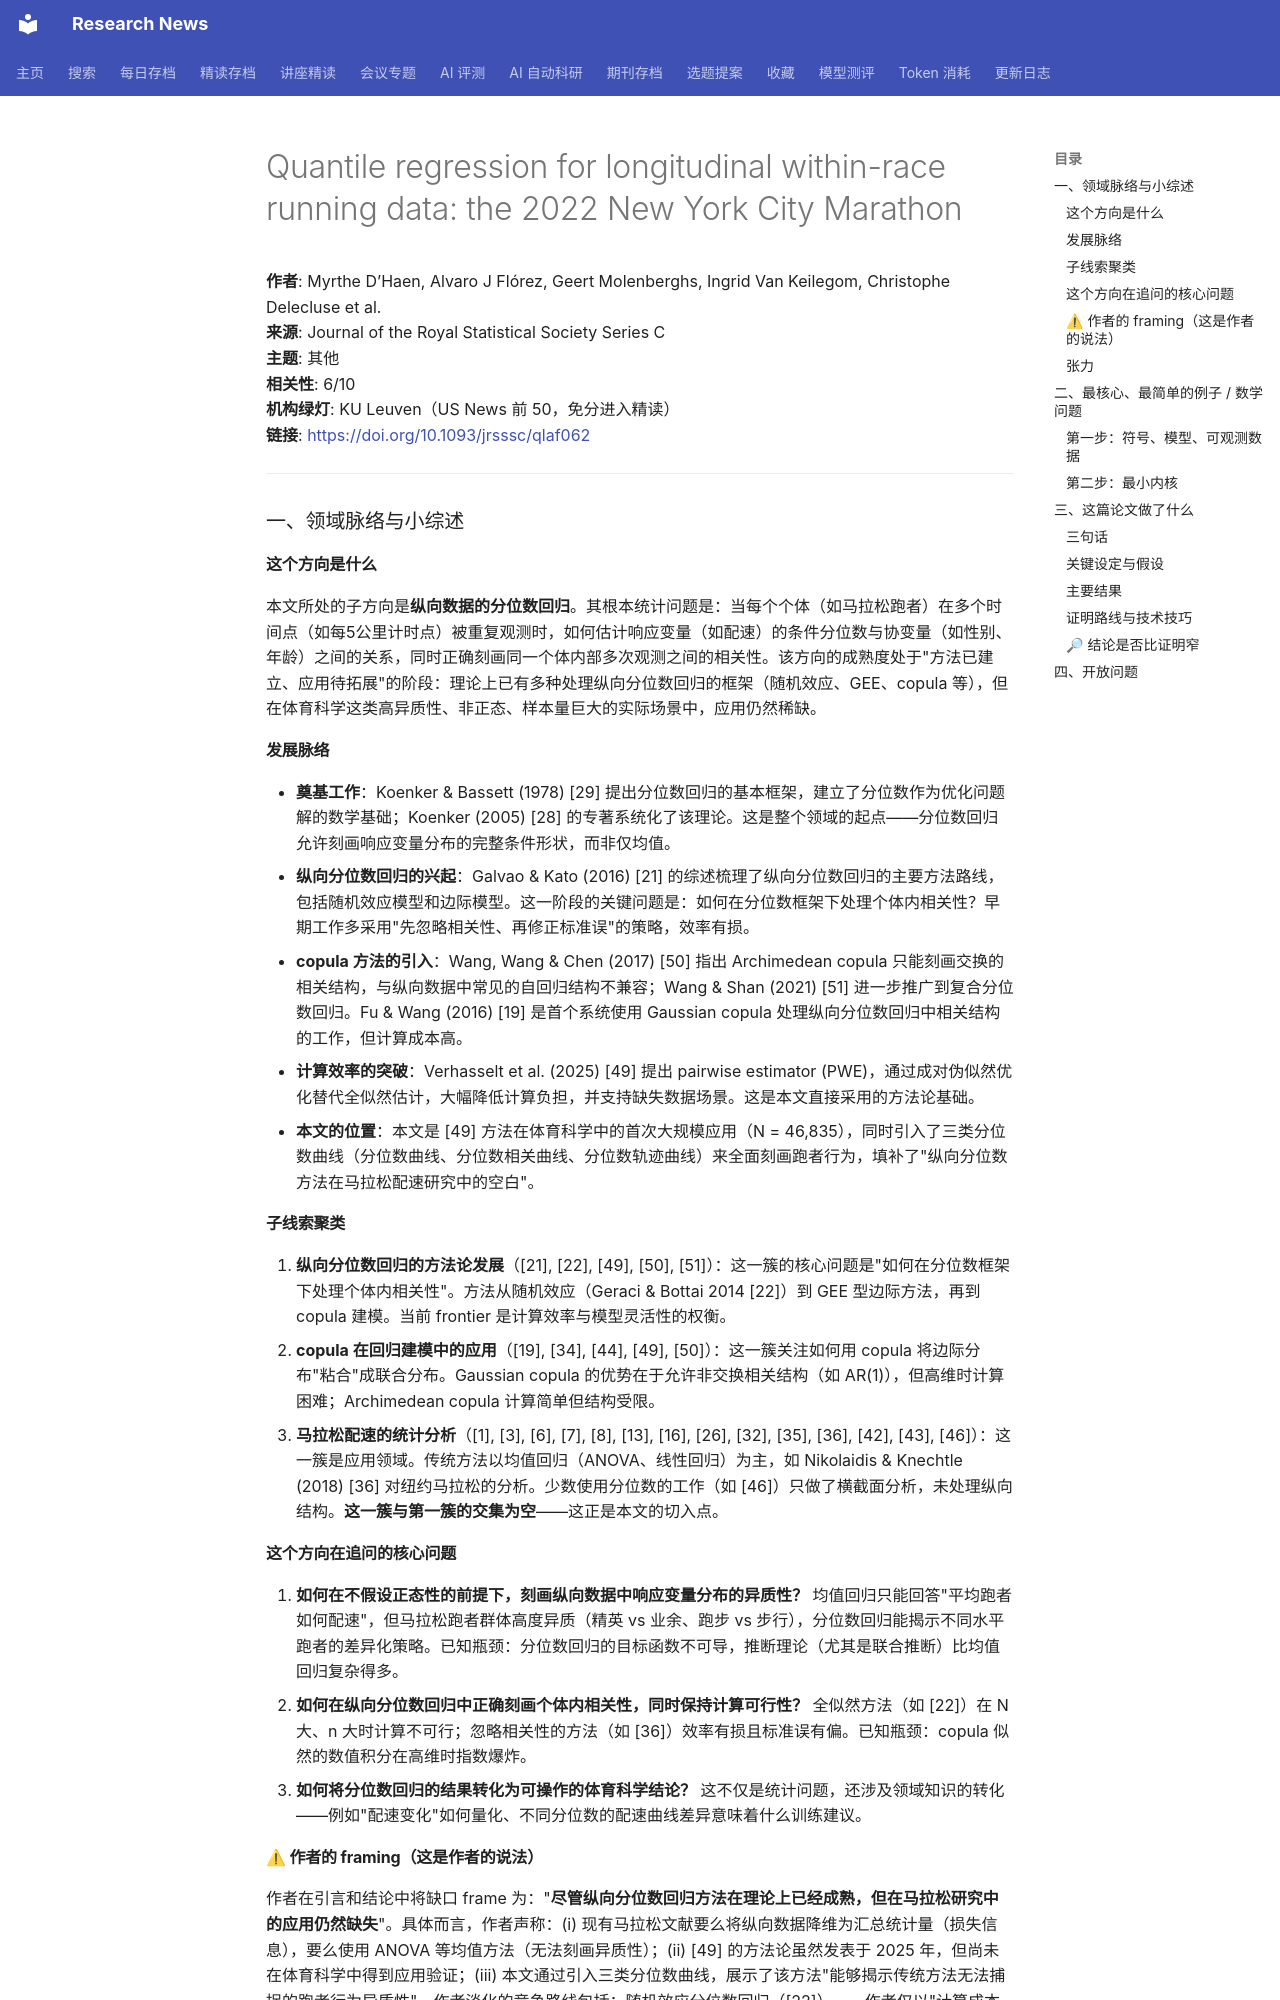

repository: cxy0714/research-news · page: deep_reads/2026-10-10-10.1093_jrsssc_qlaf062/index.html · generator: mkdocs

# Quantile regression for longitudinal within-race running data: the 2022 New York City Marathon

**作者**: Myrthe D’Haen, Alvaro J Flórez, Geert Molenberghs, Ingrid Van Keilegom, Christophe Delecluse et al.  
**来源**: Journal of the Royal Statistical Society Series C  
**主题**: 其他  
**相关性**: 6/10  
**机构绿灯**: KU Leuven（US News 前 50，免分进入精读）  
**链接**: <https://doi.org/10.1093/jrsssc/qlaf062>

---

### 一、领域脉络与小综述

#### 这个方向是什么

本文所处的子方向是**纵向数据的分位数回归**。其根本统计问题是：当每个个体（如马拉松跑者）在多个时间点（如每5公里计时点）被重复观测时，如何估计响应变量（如配速）的条件分位数与协变量（如性别、年龄）之间的关系，同时正确刻画同一个体内部多次观测之间的相关性。该方向的成熟度处于"方法已建立、应用待拓展"的阶段：理论上已有多种处理纵向分位数回归的框架（随机效应、GEE、copula 等），但在体育科学这类高异质性、非正态、样本量巨大的实际场景中，应用仍然稀缺。

#### 发展脉络

- **奠基工作**：Koenker & Bassett (1978) [29] 提出分位数回归的基本框架，建立了分位数作为优化问题解的数学基础；Koenker (2005) [28] 的专著系统化了该理论。这是整个领域的起点——分位数回归允许刻画响应变量分布的完整条件形状，而非仅均值。
- **纵向分位数回归的兴起**：Galvao & Kato (2016) [21] 的综述梳理了纵向分位数回归的主要方法路线，包括随机效应模型和边际模型。这一阶段的关键问题是：如何在分位数框架下处理个体内相关性？早期工作多采用"先忽略相关性、再修正标准误"的策略，效率有损。
- **copula 方法的引入**：Wang, Wang & Chen (2017) [50] 指出 Archimedean copula 只能刻画交换的相关结构，与纵向数据中常见的自回归结构不兼容；Wang & Shan (2021) [51] 进一步推广到复合分位数回归。Fu & Wang (2016) [19] 是首个系统使用 Gaussian copula 处理纵向分位数回归中相关结构的工作，但计算成本高。
- **计算效率的突破**：Verhasselt et al. (2025) [49] 提出 pairwise estimator (PWE)，通过成对伪似然优化替代全似然估计，大幅降低计算负担，并支持缺失数据场景。这是本文直接采用的方法论基础。
- **本文的位置**：本文是 [49] 方法在体育科学中的首次大规模应用（N = 46,835），同时引入了三类分位数曲线（分位数曲线、分位数相关曲线、分位数轨迹曲线）来全面刻画跑者行为，填补了"纵向分位数方法在马拉松配速研究中的空白"。

#### 子线索聚类

1. **纵向分位数回归的方法论发展**（[21], [22], [49], [50], [51]）：这一簇的核心问题是"如何在分位数框架下处理个体内相关性"。方法从随机效应（Geraci & Bottai 2014 [22]）到 GEE 型边际方法，再到 copula 建模。当前 frontier 是计算效率与模型灵活性的权衡。
2. **copula 在回归建模中的应用**（[19], [34], [44], [49], [50]）：这一簇关注如何用 copula 将边际分布"粘合"成联合分布。Gaussian copula 的优势在于允许非交换相关结构（如 AR(1)），但高维时计算困难；Archimedean copula 计算简单但结构受限。
3. **马拉松配速的统计分析**（[1], [3], [6], [7], [8], [13], [16], [26], [32], [35], [36], [42], [43], [46]）：这一簇是应用领域。传统方法以均值回归（ANOVA、线性回归）为主，如 Nikolaidis & Knechtle (2018) [36] 对纽约马拉松的分析。少数使用分位数的工作（如 [46]）只做了横截面分析，未处理纵向结构。**这一簇与第一簇的交集为空**——这正是本文的切入点。

#### 这个方向在追问的核心问题

1. **如何在不假设正态性的前提下，刻画纵向数据中响应变量分布的异质性？** 均值回归只能回答"平均跑者如何配速"，但马拉松跑者群体高度异质（精英 vs 业余、跑步 vs 步行），分位数回归能揭示不同水平跑者的差异化策略。已知瓶颈：分位数回归的目标函数不可导，推断理论（尤其是联合推断）比均值回归复杂得多。
2. **如何在纵向分位数回归中正确刻画个体内相关性，同时保持计算可行性？** 全似然方法（如 [22]）在 N 大、n 大时计算不可行；忽略相关性的方法（如 [36]）效率有损且标准误有偏。已知瓶颈：copula 似然的数值积分在高维时指数爆炸。
3. **如何将分位数回归的结果转化为可操作的体育科学结论？** 这不仅是统计问题，还涉及领域知识的转化——例如"配速变化"如何量化、不同分位数的配速曲线差异意味着什么训练建议。
